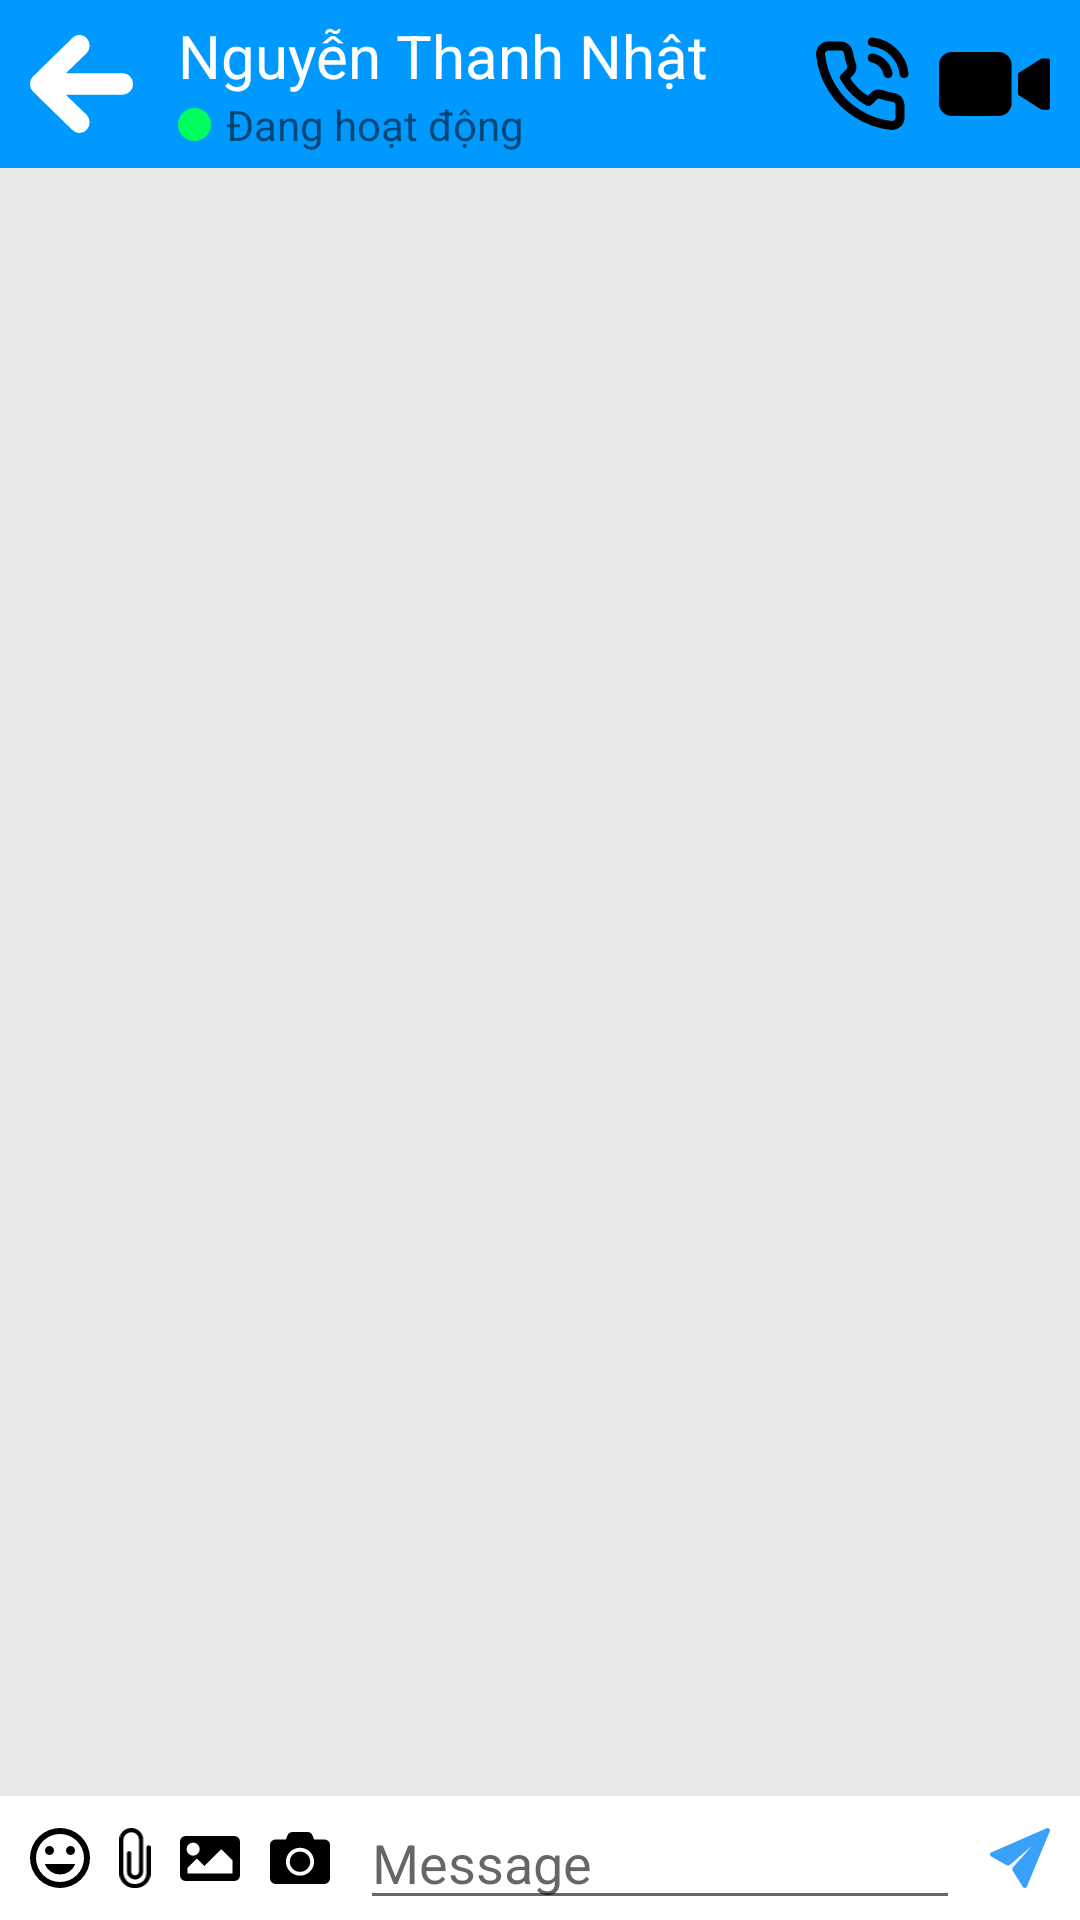

Produce the Android XML layout that renders to this screen, including the resource entries it uses.
<!-- AndroidManifest.xml: application theme Theme.Tchatker -->
<!-- res/layout/activity_chat_message.xml -->
<?xml version="1.0" encoding="utf-8"?>
<RelativeLayout
    android:orientation="vertical"
    android:layout_width="match_parent"
    android:layout_height="match_parent"
    xmlns:android="http://schemas.android.com/apk/res/android">
    <RelativeLayout
        android:id="@+id/layoutToolbar"
        android:background="#0099FF"
        android:layout_width="match_parent"
        android:layout_height="wrap_content">
        <ImageView
            android:id="@+id/imgBack"
            android:src="@drawable/back"
            android:layout_marginLeft="10dp"
            android:layout_centerVertical="true"
            android:layout_width="wrap_content"
            android:layout_height="wrap_content"/>
        <LinearLayout
            android:padding="5dp"
            android:orientation="vertical"
            android:layout_marginLeft="10dp"
            android:layout_toRightOf="@id/imgBack"
            android:layout_width="wrap_content"
            android:layout_height="wrap_content">
            <TextView
                android:id="@+id/txtName"
                android:textSize="20dp"
                android:textColor="@color/white"
                android:text="Nguyễn Thanh Nhật"
                android:layout_width="wrap_content"
                android:layout_height="wrap_content"/>
            <TextView
                android:id="@+id/txtStatus"
                android:text="Đang hoạt động"
                android:drawableLeft="@drawable/online"
                android:drawablePadding="5dp"
                android:layout_width="wrap_content"
                android:layout_height="wrap_content"/>
        </LinearLayout>
        <ImageView
            android:id="@+id/imgVideoCall"
            android:src="@drawable/video"
            android:layout_alignParentRight="true"
            android:layout_marginRight="10dp"
            android:layout_centerVertical="true"
            android:layout_width="wrap_content"
            android:layout_height="wrap_content"/>
        <ImageView
            android:id="@+id/imgCall"
            android:src="@drawable/call"
            android:layout_toLeftOf="@id/imgVideoCall"
            android:layout_marginRight="10dp"
            android:layout_centerVertical="true"
            android:layout_width="wrap_content"
            android:layout_height="wrap_content"/>
    </RelativeLayout>
    <LinearLayout
        android:background="#E8E8E8"
        android:layout_width="match_parent"
        android:layout_height="match_parent"
        android:layout_above="@+id/layoutSendMessage"
        android:layout_below="@+id/layoutToolbar">
        <androidx.recyclerview.widget.RecyclerView
            android:id="@+id/recyclerViewMessage"
            android:layout_width="match_parent"
            android:layout_height="match_parent"/>
    </LinearLayout>
    <RelativeLayout
        android:id="@+id/layoutSendMessage"
        android:background="#FFFFFF"
        android:layout_alignParentBottom="true"
        android:layout_width="match_parent"
        android:layout_height="wrap_content">
        <ImageView
            android:id="@+id/imgEmoji"
            android:src="@drawable/emoji"
            android:layout_centerVertical="true"
            android:layout_width="20dp"
            android:layout_height="20dp"
            android:layout_marginLeft="10dp"
            android:layout_marginRight="5dp"/>
        <ImageView
            android:id="@+id/imgAttach"
            android:src="@drawable/attach"
            android:layout_centerVertical="true"
            android:layout_toRightOf="@id/imgEmoji"
            android:layout_width="20dp"
            android:layout_height="20dp"
            android:layout_marginRight="5dp"/>
        <ImageView
            android:id="@+id/imgPicture"
            android:src="@drawable/image"
            android:layout_centerVertical="true"
            android:layout_toRightOf="@id/imgAttach"
            android:layout_width="20dp"
            android:layout_height="20dp"
            android:layout_marginRight="10dp"/>
        <ImageView
            android:id="@+id/imgCamera"
            android:src="@drawable/camera"
            android:layout_centerVertical="true"
            android:layout_toRightOf="@id/imgPicture"
            android:layout_width="20dp"
            android:layout_height="20dp"
            android:layout_marginRight="10dp"/>
        <EditText
            android:id="@+id/editMessage"
            android:hint="Message"
            android:layout_toRightOf="@id/imgCamera"
            android:layout_toLeftOf="@id/imgSend"
            android:layout_width="match_parent"
            android:layout_height="wrap_content"/>
        <ImageView
            android:id="@+id/imgSend"
            android:src="@drawable/send"
            android:layout_centerVertical="true"
            android:layout_alignParentRight="true"
            android:layout_width="20dp"
            android:layout_height="20dp"
            android:layout_margin="10dp"
            />
    </RelativeLayout>
</RelativeLayout>
<!-- resources referenced by this layout -->
<resources>
  <!-- drawable back (drawable) -->
  <vector xmlns:android="http://schemas.android.com/apk/res/android"
      android:width="34.497dp"
      android:height="32.598dp"
      android:viewportWidth="34.497"
      android:viewportHeight="32.598">
    <path
        android:pathData="M31.094,13.253L10.723,13.253l7.9,-7.558a3.149,3.149 0,0 0,0 -4.3,2.815 2.815,0 0,0 -4.112,0L1.357,14.148a2.9,2.9 0,0 0,-0.857 2.132v0.038a2.9,2.9 0,0 0,0.857 2.132L14.502,31.206a2.815,2.815 0,0 0,4.112 0,3.149 3.149,0 0,0 0,-4.3l-7.9,-7.558L31.084,19.348a2.98,2.98 0,0 0,2.913 -3.046A2.948,2.948 0,0 0,31.094 13.253Z"
        android:strokeWidth="1"
        android:fillColor="#fff"
        android:strokeColor="#fff"/>
  </vector>
  <!-- drawable camera (drawable) -->
  <vector xmlns:android="http://schemas.android.com/apk/res/android"
      android:width="28dp"
      android:height="24.5dp"
      android:viewportWidth="28"
      android:viewportHeight="24.5">
    <path
        android:fillColor="#FF000000"
        android:pathData="M28,6.125v15.75a2.626,2.626 0,0 1,-2.625 2.625L2.625,24.5A2.626,2.626 0,0 1,0 21.875L0,6.125A2.626,2.626 0,0 1,2.625 3.5L7.438,3.5l0.673,-1.8a2.621,2.621 0,0 1,2.455 -1.7h6.863a2.621,2.621 0,0 1,2.455 1.7l0.678,1.8h4.813A2.626,2.626 0,0 1,28 6.125ZM20.563,14A6.563,6.563 0,1 0,14 20.562,6.568 6.568,0 0,0 20.563,14ZM18.813,14A4.813,4.813 0,1 1,14 9.188,4.82 4.82,0 0,1 18.813,14Z"/>
  </vector>
  <!-- drawable emoji (drawable) -->
  <vector xmlns:android="http://schemas.android.com/apk/res/android"
      android:width="24dp"
      android:height="24dp"
      android:viewportWidth="24"
      android:viewportHeight="24">
    <path
        android:fillColor="#FF000000"
        android:pathData="M11.988,0A12,12 0,1 0,24 12,11.994 11.994,0 0,0 11.988,0ZM12,21.6A9.6,9.6 0,1 1,21.6 12,9.6 9.6,0 0,1 12,21.6ZM16.2,10.8A1.8,1.8 0,1 0,14.4 9,1.8 1.8,0 0,0 16.2,10.8ZM7.8,10.8A1.8,1.8 0,1 0,6 9,1.8 1.8,0 0,0 7.8,10.8ZM12,18.6a6.6,6.6 0,0 0,6.132 -4.2L5.868,14.4A6.6,6.6 0,0 0,12 18.6Z"/>
  </vector>
  <!-- drawable online (drawable) -->
  <vector xmlns:android="http://schemas.android.com/apk/res/android"
      android:width="11dp"
      android:height="11dp"
      android:viewportWidth="11"
      android:viewportHeight="11">
    <path
        android:pathData="M5.5,5.5m-5.5,0a5.5,5.5 0,1 1,11 0a5.5,5.5 0,1 1,-11 0"
        android:fillColor="#00ff5d"/>
  </vector>
  <!-- drawable send (drawable) -->
  <vector xmlns:android="http://schemas.android.com/apk/res/android"
      android:width="28.014dp"
      android:height="28.011dp"
      android:viewportWidth="28.014"
      android:viewportHeight="28.011">
    <path
        android:pathData="M26.647,0.577 L0.836,11.827a0.592,0.592 0,0 0,0.021 1.076l6.982,3.945a1.126,1.126 0,0 0,1.287 -0.127L22.893,4.852c0.091,-0.077 0.309,-0.225 0.394,-0.141s-0.049,0.3 -0.127,0.394L11.249,18.521a1.122,1.122 0,0 0,-0.113 1.343L15.698,27.184a0.594,0.594 0,0 0,1.069 -0.014L27.442,1.358A0.592,0.592 0,0 0,26.647 0.577Z"
        android:strokeWidth="1"
        android:fillColor="#39a1f9"
        android:strokeColor="#39a1f9"/>
  </vector>
  <style name="Theme.Tchatker" parent="Theme.MaterialComponents.DayNight.NoActionBar">
          
          <item name="colorPrimary">@color/purple_500</item>
          <item name="colorPrimaryVariant">@color/purple_700</item>
          <item name="colorOnPrimary">@color/white</item>
          
          <item name="colorSecondary">@color/teal_200</item>
          <item name="colorSecondaryVariant">@color/teal_700</item>
          <item name="colorOnSecondary">@color/black</item>
          
          <item name="android:statusBarColor" tools:targetApi="l">?attr/colorPrimaryVariant</item>
          
      </style>
  <!-- not gathered from this repository: default colours our renderer supplied (Android Studio template values) -->
  <color name="purple_500">#FF6200EE</color>
  <color name="purple_700">#FF3700B3</color>
  <color name="teal_200">#FF03DAC5</color>
  <color name="teal_700">#FF018786</color>
  <color name="black">#FF000000</color>
  <color name="white">#FFFFFFFF</color>
</resources>
